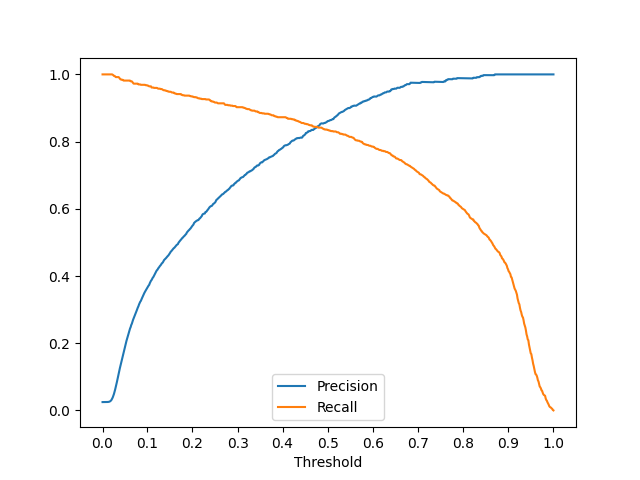

Values plotted in this chart, from the file beside it:
threshold, precision, recall
0.017, 0.025, 1.000
0.018, 0.025, 1.000
0.019, 0.025, 1.000
0.020, 0.025, 1.000
0.021, 0.025, 1.000
0.022, 0.025, 1.000
0.023, 0.025, 1.000
0.024, 0.025, 1.000
0.025, 0.025, 1.000
0.026, 0.025, 1.000
0.027, 0.025, 1.000
0.028, 0.026, 1.000
0.029, 0.026, 1.000
0.030, 0.028, 1.000
0.031, 0.029, 1.000
0.032, 0.031, 1.000
0.033, 0.035, 1.000
0.034, 0.038, 0.999
0.035, 0.043, 0.998
0.036, 0.048, 0.995
0.037, 0.055, 0.995
0.038, 0.062, 0.994
0.039, 0.069, 0.992
0.040, 0.076, 0.992
0.041, 0.084, 0.992
0.042, 0.093, 0.992
0.043, 0.101, 0.992
0.044, 0.110, 0.992
0.045, 0.118, 0.990
0.046, 0.126, 0.987
0.047, 0.133, 0.985
0.048, 0.141, 0.985
0.049, 0.148, 0.984
0.050, 0.156, 0.984
0.051, 0.164, 0.984
0.052, 0.172, 0.982
0.053, 0.179, 0.982
0.054, 0.186, 0.982
0.055, 0.193, 0.982
0.056, 0.200, 0.982
0.057, 0.207, 0.982
0.058, 0.213, 0.982
0.059, 0.218, 0.982
0.060, 0.225, 0.982
0.061, 0.232, 0.982
0.062, 0.238, 0.982
0.063, 0.244, 0.982
0.064, 0.248, 0.979
0.065, 0.254, 0.979
0.066, 0.258, 0.979
0.067, 0.264, 0.977
0.068, 0.269, 0.975
0.069, 0.274, 0.972
0.070, 0.278, 0.972
0.071, 0.283, 0.972
0.072, 0.288, 0.972
0.073, 0.292, 0.972
0.074, 0.297, 0.972
0.075, 0.302, 0.972
0.076, 0.306, 0.972
... 694 more rows
